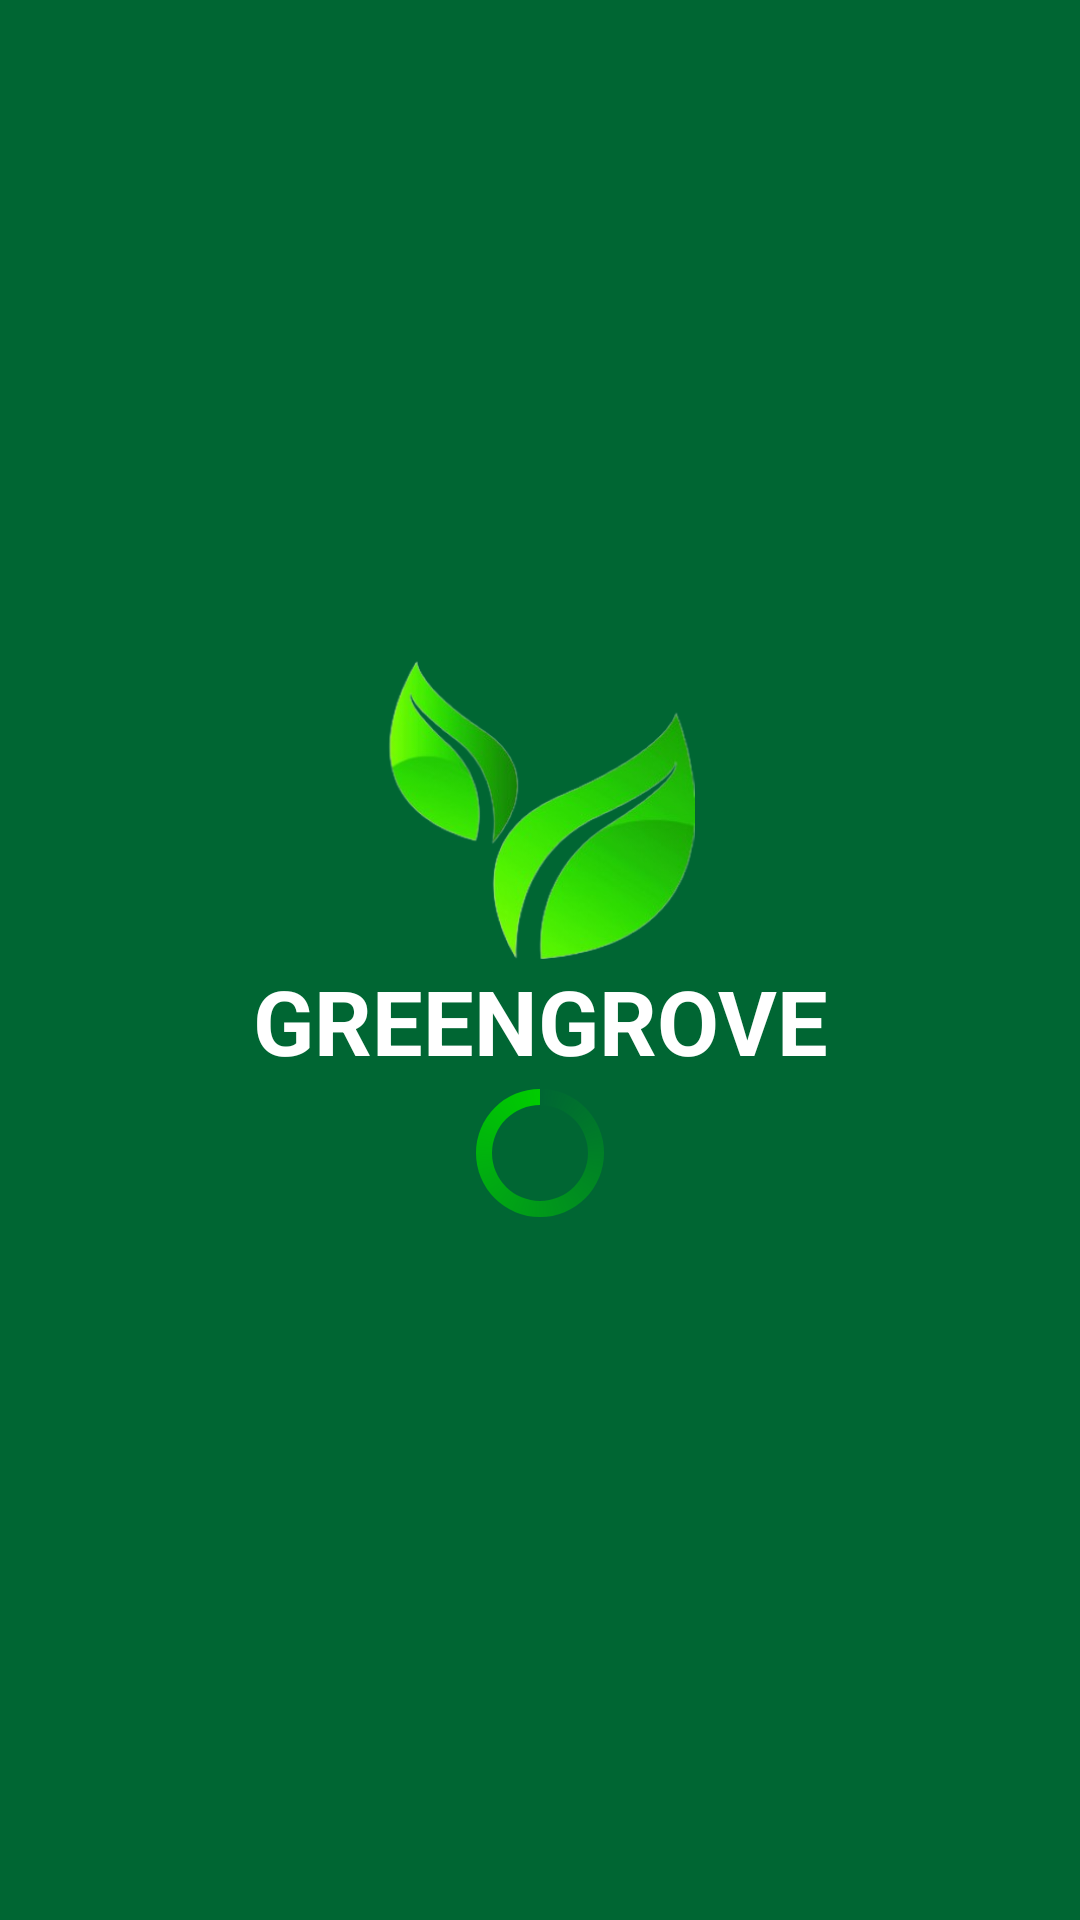

Produce the Android XML layout that renders to this screen, including the resource entries it uses.
<!-- AndroidManifest.xml: application theme Theme.GreenGrove -->
<!-- res/layout/activity_spash_screen.xml -->
<?xml version="1.0" encoding="utf-8"?>
<androidx.constraintlayout.widget.ConstraintLayout xmlns:android="http://schemas.android.com/apk/res/android"
    xmlns:app="http://schemas.android.com/apk/res-auto"
    xmlns:tools="http://schemas.android.com/tools"
    android:layout_width="match_parent"
    android:layout_height="match_parent"
    tools:context=".Activities.Spash_Screen"
    android:background="#006633">
    <androidx.constraintlayout.widget.Guideline
        android:id="@+id/Vertical"
        android:layout_width="wrap_content"
        android:layout_height="wrap_content"
        android:orientation="vertical"
        app:layout_constraintGuide_percent="0.5" />

    <androidx.constraintlayout.widget.Guideline
        android:id="@+id/Horizontal"
        android:layout_width="wrap_content"
        android:layout_height="wrap_content"
        android:orientation="horizontal"
        app:layout_constraintGuide_percent="0.5" />

    <ImageView
        android:id="@+id/imgview"
        android:layout_width="120dp"
        android:layout_height="100dp"
        android:src="@drawable/newlogo"
        app:layout_constraintBottom_toTopOf="@id/Horizontal"
        app:layout_constraintEnd_toEndOf="parent"
        app:layout_constraintStart_toStartOf="parent" />
    <TextView
        android:id="@+id/tvlogo"
        android:layout_width="match_parent"
        android:layout_height="wrap_content"
        android:text="GREENGROVE"
        android:textAlignment="center"
        android:textColor="#FFFFFF"
        android:textSize="30dp"
        android:textStyle="bold"
        app:layout_constraintTop_toBottomOf="@id/imgview"
        app:layout_constraintEnd_toEndOf="parent"
        app:layout_constraintStart_toStartOf="parent"/>
    <ProgressBar
        android:id="@+id/progressBar"
        android:layout_width="wrap_content"
        android:layout_height="wrap_content"
        android:progressTint="#FFFFFF"
        android:indeterminateDrawable="@drawable/custom_progress"
        app:layout_constraintEnd_toEndOf="parent"
        app:layout_constraintStart_toStartOf="parent"
        app:layout_constraintTop_toBottomOf="@id/tvlogo"/>
</androidx.constraintlayout.widget.ConstraintLayout>
<!-- resources referenced by this layout -->
<resources>
  <!-- drawable custom_progress (drawable) -->
  <?xml version="1.0" encoding="utf-8"?>
  <rotate xmlns:android="http://schemas.android.com/apk/res/android"
      android:fromDegrees="-90"
      android:pivotY="50%"
      android:pivotX="50%"
      android:toDegrees="270">
      <shape android:shape="ring"
          android:useLevel="false">
          <gradient android:useLevel="false"
              android:type="sweep"
              android:centerY="0.5"
              android:endColor="@color/green"/>
  
      </shape>
  </rotate>
  <!-- drawable newlogo: png bitmap (drawable, 75398 bytes) -->
  <style name="Theme.GreenGrove" parent="Base.Theme.GreenGrove" />
  <color name="green">#00CC00</color>
  <style name="Base.Theme.GreenGrove" parent="Theme.Material3.Light.NoActionBar">
          
          
          <item name="android:statusBarColor">@color/white</item>
          <item name="android:windowBackground">@color/white</item>
          <item name="android:navigationBarColor">@color/white</item>
      </style>
  <color name="white">#FFFFFFFF</color>
</resources>
